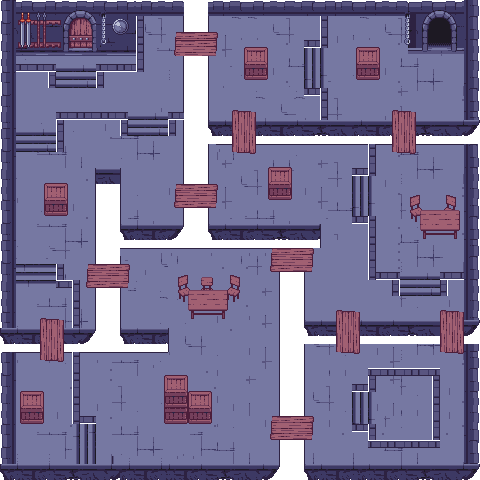

Source data for this figure (header and first rows):
-1, -1, -1, -1, -1, -1, -1, -1, -1, -1, -1, -1, -1, -1, -1, -1, -1, -1, -1, -1, -1, -1, -1, -1
-1, -1, -1, -1, -1, -1, -1, -1, -1, -1, -1, -1, -1, -1, -1, -1, -1, -1, -1, -1, -1, -1, -1, -1
-1, -1, 66, 88, 89, 90, 91, 71, 72, 73, 74, 75, 76, 88, 89, 90, 91, -1, 68, 69, 70, 71, 72, -1
-1, -1, 82, 104, 105, 106, 107, 87, 88, 89, 90, 91, 92, 104, 105, 106, 107, -1, 84, 85, 86, 87, 88, -1
-1, -1, 98, 88, 89, 90, 91, 103, 104, 105, 88, 89, 88, 120, 121, 122, 123, -1, 100, 101, 102, 103, 104, 88
-1, -1, 114, 88, 89, 90, 91, 90, 91, 121, 104, 105, 104, 104, 105, 106, 107, -1, 116, 117, 118, 119, 120, 104
-1, -1, 130, 104, 105, 106, 107, 106, 107, 163, 120, 121, 120, 120, 121, 122, 123, -1, 163, 164, 165, 166, 167, 120
-1, -1, 163, 120, 121, 122, 123, 122, 123, 179, 180, 181, 182, 179, 180, 181, 179, -1, 179, 180, 181, 182, 183, -1
-1, -1, -1, -1, -1, -1, -1, 291, 292, 293, 294, 295, -1, -1, -1, -1, -1, -1, 195, 196, 197, 198, 199, -1
-1, -1, 195, 196, 195, 196, -1, 307, 308, 309, 310, 311, -1, 211, 212, 213, 211, 212, 211, 212, 213, 214, 215, -1
-1, -1, 211, 212, 211, 212, -1, 323, 324, 325, 326, 327, -1, 76, 76, 76, 76, 76, 76, 58, 59, 60, 61, -1
-1, -1, 133, 134, 135, 136, 137, 72, 73, 74, 75, 76, 76, 72, 73, 74, 72, 73, 74, 75, 76, 74, 75, -1
-1, -1, 50, 51, 52, 72, 72, 73, 74, 75, 76, 92, 92, 88, 89, 90, 88, 89, 90, 91, 92, 90, 91, -1
-1, -1, 72, 73, 74, 88, 72, 73, 74, 72, 73, 74, 75, 104, 105, 106, 104, 105, 106, 107, 108, 106, 107, -1
-1, -1, 88, 89, 90, 104, 88, -1, -1, -1, -1, -1, -1, -1, -1, -1, 291, 292, 293, 294, 295, -1, -1, -1
-1, -1, 104, 105, 106, 120, 104, -1, 106, 104, 105, 106, 107, 108, 133, -1, 307, 308, 309, 310, 311, -1, 115, -1
-1, -1, 291, 292, 293, 294, 295, -1, 122, 120, 121, 122, 123, 124, 149, -1, 323, 324, 325, 326, 327, -1, 131, -1
-1, -1, 307, 308, 309, 310, 311, -1, 136, 137, 138, 139, 140, 141, 165, 166, 167, 168, 169, 170, 145, 146, 147, -1
-1, -1, 323, 324, 325, 326, 327, -1, 152, 153, 154, 155, 156, 157, 181, 182, 183, 184, 185, 186, 161, 162, 163, -1
-1, -1, 162, 163, 164, 165, 166, 167, 168, 169, 170, 171, 172, 173, 197, 198, 199, 200, 201, 202, 177, 178, 179, -1
-1, -1, 178, 179, 180, 181, 182, 183, 184, 185, 186, 187, 188, 189, 53, 54, 55, 56, 57, 58, 59, 60, 61, -1
-1, -1, 50, 51, 52, 53, 54, 55, 56, 57, 58, 59, -1, -1, -1, 70, 71, 72, 73, 74, 75, 76, 77, -1
-1, -1, 66, 67, 68, 69, 70, 71, 72, 73, 74, 75, -1, -1, -1, 86, 87, 88, 89, 90, 91, 92, 93, -1
-1, -1, 82, 83, 84, -1, -1, -1, -1, 89, 90, 91, -1, -1, -1, 102, 103, 104, 105, 106, 107, 108, 109, 110
-1, -1, 98, 99, 100, -1, -1, -1, -1, 105, 106, 107, -1, -1, -1, 118, 119, 120, 121, 122, 123, 124, 125, 126
-1, -1, 114, 115, 116, -1, -1, -1, -1, 121, 122, 123, -1, -1, -1, 134, 135, 136, 137, 138, 139, 140, 141, -1
-1, -1, 130, 131, 132, -1, -1, -1, -1, 137, 138, 139, -1, -1, -1, 150, 151, 152, 153, 154, 155, 156, 157, -1
-1, -1, 146, 147, 148, 149, 150, 151, 152, 153, 154, 155, -1, -1, -1, 166, 167, 168, 169, 170, 171, 172, 173, -1
-1, -1, 162, 163, 164, 165, 166, 167, 168, 169, 170, 171, -1, -1, -1, -1, -1, -1, -1, -1, -1, -1, -1, -1
-1, -1, 178, 179, 180, 181, 182, 183, 184, 185, 186, 187, -1, -1, -1, -1, -1, -1, -1, -1, -1, -1, -1, -1
-1, -1, 194, 195, 196, 197, 198, 199, 200, 201, 202, 203, -1, -1, -1, -1, -1, -1, -1, -1, -1, -1, -1, -1
-1, -1, 50, 51, 52, 53, 100, 101, 102, 103, 58, 59, -1, -1, -1, 86, 87, 65, 66, 67, 68, 69, 70, 71
-1, -1, 66, 67, 68, 69, 116, 117, 118, 119, 74, 75, -1, -1, -1, 102, 103, 81, 82, 83, 84, 85, 86, 87
-1, -1, -1073741497, -1073741498, -1073741499, -1073741500, -1073741501, -1, 134, 135, 90, 91, 73, 74, 75, 118, 119, 97, 98, 99, 100, 101, 102, 103
-1, -1, -1073741513, -1073741514, -1073741515, -1073741516, -1073741517, -1, 150, 151, 106, 107, 89, 90, 91, 134, 135, 113, 114, 115, 116, 117, -1, -1
-1, -1, -1073741529, -1073741530, -1073741531, -1073741532, -1073741533, -1, -1, -1, 122, 123, 105, 106, 107, 150, 151, 129, 130, 131, 132, 133, -1, -1
-1, -1, 130, 131, 132, 133, 134, 135, 136, -1, 138, 139, -1, -1, -1, 166, 167, 145, 146, 147, 49, 50, -1, -1
-1, -1, 146, 147, 148, 149, 150, 151, 152, -1, 154, 155, -1, -1, -1, 182, 183, 161, 162, 163, 65, 66, -1, -1
-1, -1, 162, 163, 164, 165, 166, 167, 168, -1, 170, 171, -1, -1, -1, 54, 55, 56, 57, 58, 59, 60, 61, -1
-1, -1, 178, 179, 180, 181, 182, 183, 184, -1, 186, 187, -1, -1, -1, 70, 71, 72, 73, 74, 75, 76, 77, -1
-1, -1, 194, 195, 196, 197, 198, 199, 200, -1, 202, 203, -1, -1, -1, 86, 87, 88, 89, 90, 49, 50, 51, 52
-1, -1, -1, -1, -1, 100, 101, 102, -1, -1, -1, -1, -1, -1, -1, -1, -1, -1, -1, -1, -1, 66, 67, 68
-1, -1, -1, -1, -1, 116, 117, 118, -1, -1, -1, -1, -1, -1, -1, -1, -1, -1, -1, -1, -1, 82, 83, 84
-1, -1, -1, -1, -1, 132, 133, 134, -1, -1, -1, -1, -1, -1, -1, -1, -1, -1, -1, -1, -1, 98, 99, 100
-1, -1, 98, 99, 100, 101, 102, 103, 104, -1, 106, 107, 108, 109, 149, 150, 151, 152, 153, 154, 113, 114, 115, 116
-1, -1, 114, 115, 116, 117, 118, 119, 120, -1, 122, 123, 124, 125, 165, 166, 167, 168, 169, 170, 129, 130, 131, 132
-1, -1, 130, 131, 132, 133, 134, 135, 136, -1, 138, 139, 140, 141, 181, 182, 183, 184, 185, 186, 145, 146, 147, 148
-1, -1, 50, 51, 52, 53, 54, 55, 56, -1, 58, 59, 60, 61, 53, 54, 55, 56, 57, 58, -1, -1, -1, -1
-1, -1, 66, 67, 68, 69, 70, 71, 72, -1, 74, 75, 76, 77, 69, 70, 71, 72, 73, 74, -1, -1, -1, -1
-1, -1, -1, -1, -1, 85, 86, 87, 88, -1, 90, 91, 92, 93, 85, 86, 87, 88, 89, 90, -1, -1, -1, -1
-1, -1, -1, -1, -1, 101, 102, 103, 104, -1, 106, 107, 108, 109, 101, 102, 103, 104, 105, 106, -1, -1, -1, -1
-1, -1, -1, -1, -1, 117, 118, 119, 120, -1, 122, 123, 124, 125, 117, 118, 119, 120, 121, 122, -1, -1, -1, -1
-1, -1, -1, -1, -1, 133, 134, 135, 136, -1, -1, -1, 140, 141, 133, 134, 135, 136, 137, 138, -1, -1, -1, -1
-1, -1, 146, 147, 148, 149, 150, 151, 152, 1610613031, 1610613047, 1610613063, 156, 157, 149, 150, 151, 152, 153, 154, 155, 156, 157, 158
-1, -1, 162, 163, 164, 165, 166, 167, 168, 1610613030, 1610613046, 1610613062, 172, 173, 165, 166, 167, 168, 169, 170, 171, 172, 173, 174
-1, -1, 178, 179, 180, 181, 182, 183, 184, 1610613029, 1610613045, 1610613061, 188, 189, 181, 182, 183, 184, 185, 186, 187, 188, 189, 190
-1, -1, 194, 195, 196, 197, 198, 199, 200, 1610613028, 1610613044, 1610613060, 204, 205, 197, 198, 199, 200, 201, 202, 203, 204, 205, 206
-1, -1, 210, 211, 212, 213, 214, 215, 216, 1610613027, 1610613043, 1610613059, 220, 221, 208, 209, 210, 211, 212, 213, 214, 215, 216, 217
-1, -1, -1, -1, -1, -1, -1, -1, -1, -1, -1, -1, -1, -1, -1, -1, -1, -1, -1, -1, -1, -1, -1, -1
-1, -1, -1, -1, -1, -1, -1, -1, -1, -1, -1, -1, -1, -1, -1, -1, -1, -1, -1, -1, -1, -1, -1, -1
